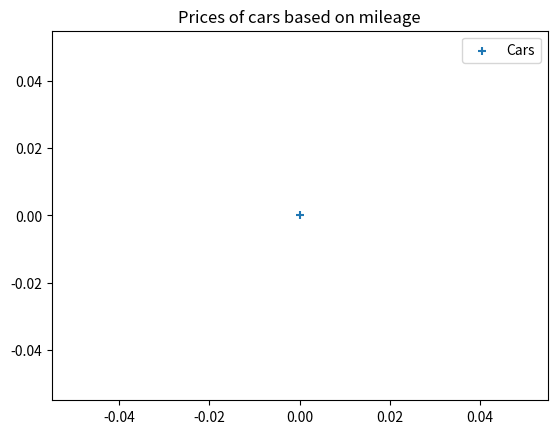

Recreate this plot in Python. (Note: this script raises an exception after producing the figure.)
import sys
import json
import argparse
import numpy as np
import matplotlib.pyplot as plt


############################### Bonus ###############################
def plot_prediction(X, Y, theta0, theta1, mileage, estimated_price):
    """plot the data and the prediction line"""

    # generate a range of mileage values from 0 to 250,000 km
    mileage_range = np.linspace(0, 250000, 500)
    normalized_mileage_range = (mileage_range - 22899) / (240000 - 22899)
    prediction_range = theta0 + theta1 * normalized_mileage_range

    plt.scatter(X, Y, marker='+', label='Actual data')
    plt.plot(mileage_range, prediction_range, c='r', label='Prediction line')
    if mileage <= 250000:
        plt.scatter([mileage], [estimated_price], c='g', marker='o', label='Estimated price')
        plt.annotate(f'{estimated_price:.2f}€', (mileage, estimated_price), textcoords="offset points", xytext=(0,10), ha='center')
    plt.xlabel('Mileage (km)')
    plt.ylabel('Price (€)')
    plt.title('Prediction of a car\'s price based on mileage')
    plt.legend()
    plt.show()


def plot_loss(iterations, cost):
    """plot the loss curve"""

    plt.plot(range(iterations), cost)
    plt.xlabel('Iterations')
    plt.ylabel('Cost')
    plt.title('Cost History')
    plt.legend(['Loss curve'])
    plt.show()


def precision(Y, prediction):
	"""calculate the coefficient of determination"""

	a = ((Y - prediction) ** 2).sum()
	b = ((Y - Y.mean()) ** 2).sum()
	coef = (1 - a / b) * 100
	print("The precision is equal to: {:.{prec}f}%".format(coef, prec=2))
	sys.exit(0)
#####################################################################


def get_parameters():
    """get the theta values"""

    try:
        with open('parameters.json', 'r') as para:
            parameters = json.load(para)
        X = np.array(parameters['X'])
        Y = np.array(parameters['Y'])
        Xnorm = np.array(parameters['Xnorm'])
        Ynorm = np.array(parameters['Ynorm'])
        iterations = parameters['iterations']
        cost = np.array(parameters['cost'])
        theta0 = parameters['Theta0']
        theta1 = parameters['Theta1']
        prediction = np.array(parameters['prediction'])
    except:
        X = 0
        Y = 0
        Xnorm = 0
        Ynorm = 0
        iterations = 0
        cost = 0
        theta0 = 0
        theta1 = 0
        prediction = 0
    # print(f"X:\n{X}\n\nY:\n{Y}\n\nXnorm:\n{Xnorm}\n\nYnorm:\n{Ynorm}\n\nW:\n{W}\n\ncost:\n{cost}\n\nTheta:\n{theta0}, {theta1}\n\nprediction:\n{prediction}")
    return X, Y, Xnorm, Ynorm, iterations, cost, theta0, theta1, prediction


def get_mileage():
    """get the mileage input of the car"""

    while True:
        try:
            km = input("Mileage of your car: ")
            mileage = float(km)
            if mileage > 409811:
                print("You should not sell your car, let her rest...")
                sys.exit(0)
            if mileage < 0:
                raise ValueError
            return mileage
        except ValueError:
            print('Please enter a valid positive integer\n')
        except KeyboardInterrupt:
            print('\n\nExiting...')
            sys.exit(-1)


def linear_regression(theta0, theta1):
    """calculate the estimated price of the car"""

    mileage = get_mileage()
    normalized = (mileage - 22899) / (240000 - 22899)
    # print(f"\nnormalized mileage: {normalized:.2f}\n\ntheta0: {theta0}\n\ntheta1: {theta1}\n")
    estimated_price = theta0 + theta1 * normalized
    return mileage, estimated_price


def predict():
    """predict the price of a car from its mileage"""

    parser = argparse.ArgumentParser()
    parser.add_argument("-p", "--prediction", action="count", default=0, help="show the prediction line")
    parser.add_argument("-c", "--cost", action="count", default=0, help="show the cost history curve")
    parser.add_argument("-d", "--determination", action="count", default=0, help="show the coefficient determination")
    args = parser.parse_args()

    X, Y, Xnorm, Ynorm, iterations, cost, theta0, theta1, prediction = get_parameters()
    plt.scatter(X, Y, marker='+')
    plt.title('Prices of cars based on mileage')
    plt.legend(['Cars', 'Prediction', 'Estimated price'])
    plt.show()
    mileage, estimated_price = linear_regression(theta0, theta1)
    print(f"Estimated price: {estimated_price:.2f}€")

    try:
        if isinstance(X, np.ndarray) and isinstance(Y, np.ndarray) and isinstance(cost, np.ndarray) and isinstance(prediction, np.ndarray):
            if args.prediction >= 1:
                plot_prediction(X, Y, theta0, theta1, mileage, estimated_price)
            elif args.cost >= 1:
                plot_loss(iterations, cost)
            elif args.determination >= 1:
                precision(Y, prediction)
            
    except KeyboardInterrupt:
        print('\n\nExiting...')
        sys.exit(-1)
    except Exception as e:
        print(f'Error: {e}')
        sys.exit(-1)


if __name__ == '__main__':
    predict()
